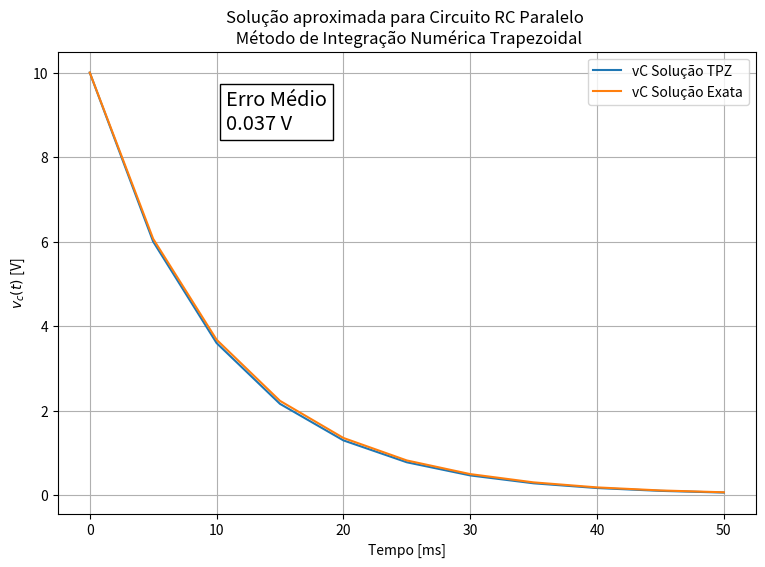
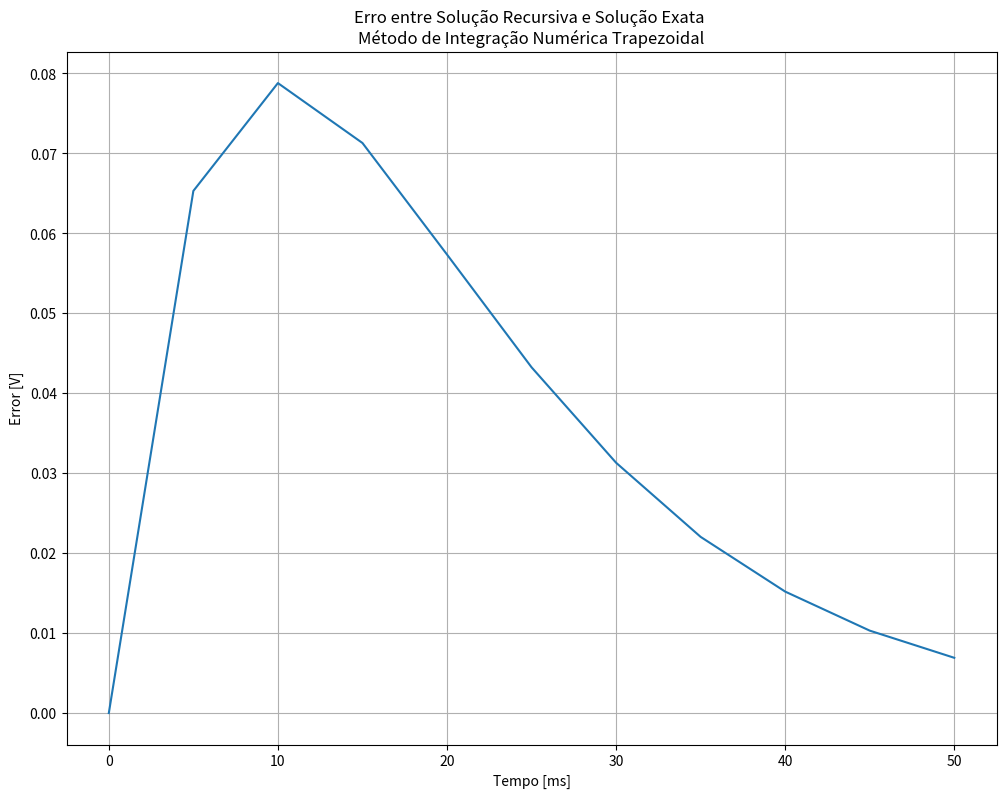
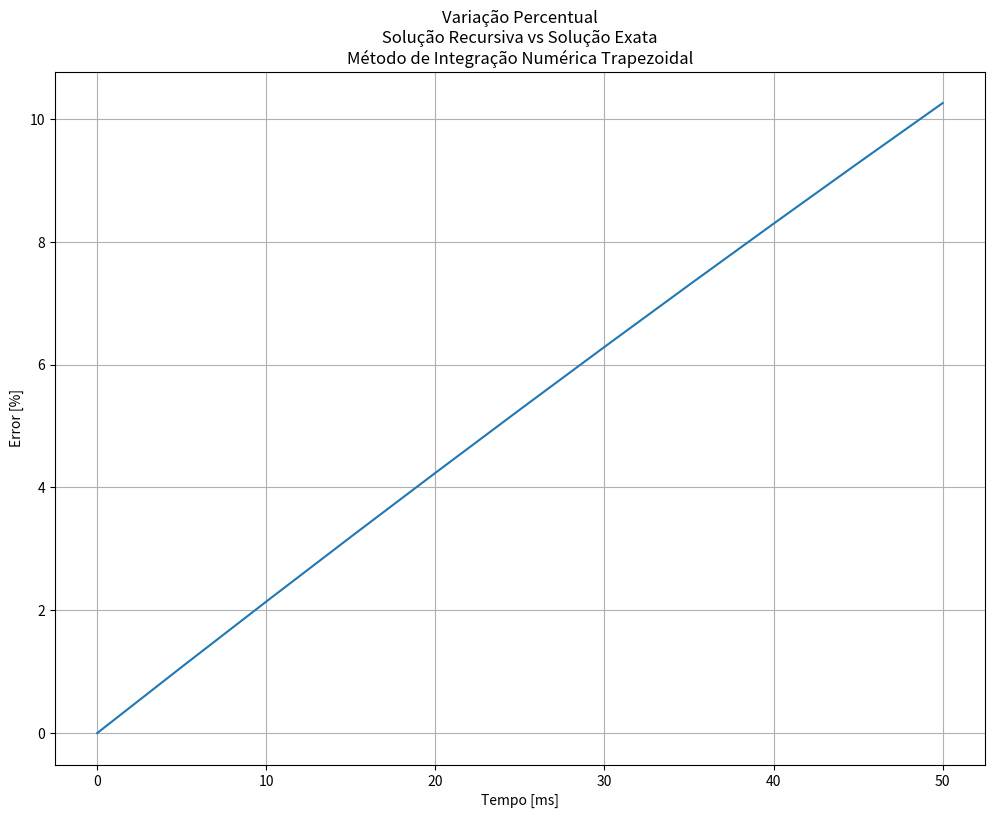

These charts were generated, in order, by the following Python code:
# !/usr/bin/env python3
# -*- coding_ctrl: utf-8 -*-

#########################################
# Created by: Joao Pedro Peters Barbosa #
#                                       #
# email: joao.peters@engenharia.ufjf.br #
#########################################


"""
Disciplina [210081] - Tec Simulacao de Conversores Estaticos

Desenvolvimento do programa para solucao de Lista enviada no dia 11 de Maio de 2021

Simulacao de circuito eletrico modelando resistor e capacitor em paralelo (Circuito RC)

Metodos de Integracao utilizados: FE, BE, Trapezoidal
"""

########################################################################################################################
### ... ::: BIBLIOTECAS UTILIZADAS ::: ... ###
import matplotlib.pyplot as plt
import numpy as np
import os

### ... ::: FIM BIBLIOTECAS UTILIZADAS ::: ... ###
########################################################################################################################


########################################################################################################################
### ... ::: DADOS DO CIRCUITO ::: ... ###
C  = 10.0e-3  # capacitancia paralela (Faraday)
R = 1.0  # ohms

f = 60  # frequencia eletrica (Hertz)
w = 2 * np.pi * f  # frequencia eletrica angular (rad/s)

### ... ::: FIM DADOS DO CIRCUITO ::: ... ###
########################################################################################################################


########################################################################################################################
### ... ::: DADOS DE INTEGRACAO NUMERICA ::: ... ###

## Constante de tempo
tau = R * C

## Tempo de simulacao
t_ini = 0  # segundos
t_end = 5 * tau  # segundos

## Passo de simulacao
deltaT = tau / 2  # segundos

## Vetor tempo de simulacao
t = np.arange(t_ini, t_end + deltaT, deltaT)
nptos = len(t)

### ... ::: FIM DADOS DE INTEGRACAO NUMERICA ::: ... ###
########################################################################################################################


########################################################################################################################
### ... ::: VALORES INICIAIS ::: ... ###
## Valor inicial das variaveis de estado (iL, vC)
x_ini = 10  # chute inicial: tensao no capacitor

x = x_ini

out_vC = [x_ini]  # lista que armazena e atualiza os valores de vC

### ... ::: FIM VALORES INICIAIS ::: ... ###
########################################################################################################################


########################################################################################################################
### ... ::: INTEGRACAO NUMERICA ::: ... ###
# for loop iniciando do ponto seguinte ao valor inicial
for n in range(1, nptos):

    # matrizes de estado do conversor buck
    A = np.array([-1 / (R * C)])
    # B = np.array([0])
    I2 = np.eye(1)

    # #
    # # Metodo Forward Euler
    # M = I2 + (A * deltaT)
    # x = M * x_ini
    # flag = 1

    # #
    # # Metodo Backward Euler
    # M = np.linalg.inv(I2 - (A * deltaT))
    # x = M * x_ini
    # flag = 2

    #
    # Metodo Trapezoidal
    M = np.matmul(np.linalg.inv(I2 - (A * (deltaT / 2))), I2 + (A * (deltaT / 2)))
    x = M * x_ini
    flag = 3

    # atualizacao dos valores iniciais
    x_ini = x[0][0]

    # saida dos dados
    out_vC.append(x[0][0])

out_vC = np.array(out_vC)

### ... ::: FIM INTEGRACAO NUMERICA ::: ... ###
########################################################################################################################


########################################################################################################################
### ... ::: PLOT DOS RESULTADOS ::: ... ###
pwd = os.getcwd()

vC_real = 10 * np.exp(-t / R / C)
error = np.abs(out_vC - vC_real)

fig, ax = plt.subplots(1, figsize=(9, 6))

plt.figure(1, figsize=(12., 9.))
plt.plot(1000 * t, out_vC, 1000 * t, vC_real)
ax.text(t[-1] * 215, 8.65, 'Erro Médio\n{:.3f} V'.format(np.sum(error) / len(error)), color='black', fontsize='x-large', bbox=dict(facecolor='white', edgecolor='black'))

if flag == 1:
    metodo = 'Método de Integração Numérica Forward-Euler'
    acron = 'FE'

elif flag == 2:
    metodo = 'Método de Integração Numérica Backward-Euler'
    acron = 'BE'

elif flag == 3:
    metodo = 'Método de Integração Numérica Trapezoidal'
    acron = 'TPZ'

print(metodo)

plt.title('Solução aproximada para Circuito RC Paralelo \n ' + metodo)
plt.legend(['vC Solução ' + acron, 'vC Solução Exata'])
plt.xlabel('Tempo [ms]')
plt.ylabel('$v_c(t)$ [V]')
plt.grid()

plt.savefig(pwd + '/CircuitoRC_' + acron + '.png', format='png')


plt.figure(2, figsize=(12., 9.))
plt.plot(1000 * t, error)
plt.title('Erro entre Solução Recursiva e Solução Exata \n' + metodo)
plt.xlabel('Tempo [ms]')
plt.ylabel('Error [V]')
plt.grid()

plt.savefig(pwd + '/Error_CircuitoRC_' + acron + '.png', format='png')


plt.figure(3, figsize=(12., 9.))
plt.plot(1000 * t, error/vC_real * 100)
plt.title('Variação Percentual\n Solução Recursiva vs Solução Exata \n' + metodo)
plt.xlabel('Tempo [ms]')
plt.ylabel('Error [%]')
plt.grid()

plt.savefig(pwd + '/VariacaoPct_CircuitoRC_' + acron + '.png', format='png')

### ... ::: FIM PLOT DOS RESULTADOS ::: ... ###
########################################################################################################################
